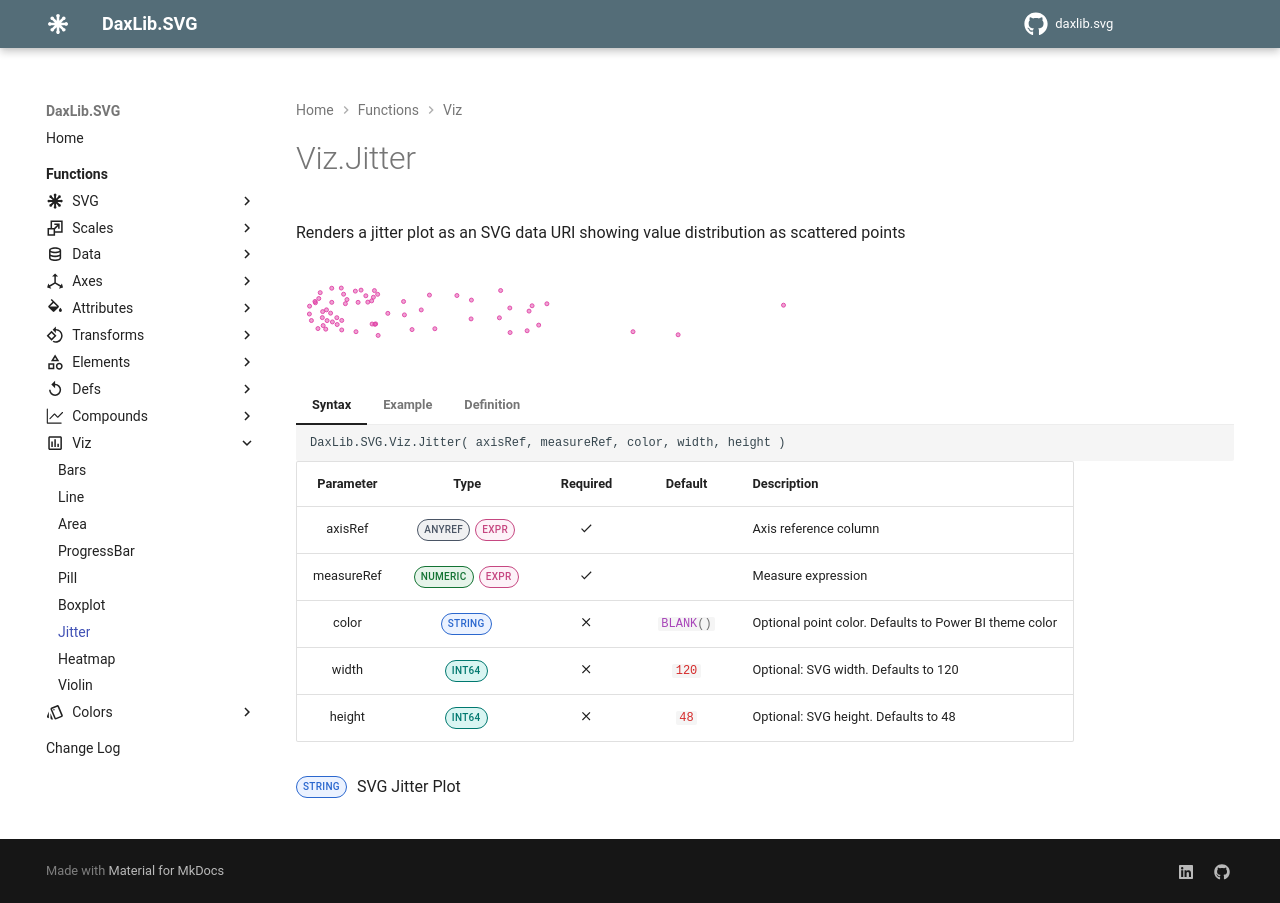

repository: EvaluationContext/daxlib.svg · page: viz/Viz.Jitter/index.html · generator: mkdocs

# Viz.Jitter

Renders a jitter plot as an SVG data URI showing value distribution as scattered points

<svg width='500' height='100' xmlns='http://www.w3.org/2000/svg'><circle cx='47.5939883947411' cy='33.1979' r='2' fill='#E044A7' fill-opacity='0.5' stroke='#E044A7' stroke-width='1' stroke-opacity='0.9'  /> <circle cx='26.6667342963805' cy='50.6174' r='2' fill='#E044A7' fill-opacity='0.5' stroke='#E044A7' stroke-width='1' stroke-opacity='0.9'  /> <circle cx='15.434537818536' cy='59.5305' r='2' fill='#E044A7' fill-opacity='0.5' stroke='#E044A7' stroke-width='1' stroke-opacity='0.9'  /> <circle cx='50.9381086674241' cy='38.5879' r='2' fill='#E044A7' fill-opacity='0.5' stroke='#E044A7' stroke-width='1' stroke-opacity='0.9'  /> <circle cx='233.04810501542' cy='50.1078' r='2' fill='#E044A7' fill-opacity='0.5' stroke='#E044A7' stroke-width='1' stroke-opacity='0.9'  /> <circle cx='21.9444895309203' cy='67.5714' r='2' fill='#E044A7' fill-opacity='0.5' stroke='#E044A7' stroke-width='1' stroke-opacity='0.9'  /> <circle cx='214.089256005519' cy='71.55755' r='2' fill='#E044A7' fill-opacity='0.5' stroke='#E044A7' stroke-width='1' stroke-opacity='0.9'  /> <circle cx='18.9930865525077' cy='40.46215' r='2' fill='#E044A7' fill-opacity='0.5' stroke='#E044A7' stroke-width='1' stroke-opacity='0.9'  /> <circle cx='236.083833793215' cy='44.7668' r='2' fill='#E044A7' fill-opacity='0.5' stroke='#E044A7' stroke-width='1' stroke-opacity='0.9'  /> <circle cx='65.0566567927285' cy='29.1113' r='2' fill='#E044A7' fill-opacity='0.5' stroke='#E044A7' stroke-width='1' stroke-opacity='0.9'  /> <circle cx='40.8045568901152' cy='56.6934' r='2' fill='#E044A7' fill-opacity='0.5' stroke='#E044A7' stroke-width='1' stroke-opacity='0.9'  /> <circle cx='19.4219434750852' cy='41.76065' r='2' fill='#E044A7' fill-opacity='0.5' stroke='#E044A7' stroke-width='1' stroke-opacity='0.9'  /> <circle cx='203.413609803603' cy='56.8208' r='2' fill='#E044A7' fill-opacity='0.5' stroke='#E044A7' stroke-width='1' stroke-opacity='0.9'  /> <circle cx='76.0816527349456' cy='63.0193' r='2' fill='#E044A7' fill-opacity='0.5' stroke='#E044A7' stroke-width='1' stroke-opacity='0.9'  /> <circle cx='71.8027207433858' cy='41.1163' r='2' fill='#E044A7' fill-opacity='0.5' stroke='#E044A7' stroke-width='1' stroke-opacity='0.9'  /> <circle cx='125.2363658497' cy='48.9318' r='2' fill='#E044A7' fill-opacity='0.5' stroke='#E044A7' stroke-width='1' stroke-opacity='0.9'  /> <circle cx='27.1485960071417' cy='64.5824' r='2' fill='#E044A7' fill-opacity='0.5' stroke='#E044A7' stroke-width='1' stroke-opacity='0.9'  /> <circle cx='133.437652166856' cy='34.0848' r='2' fill='#E044A7' fill-opacity='0.5' stroke='#E044A7' stroke-width='1' stroke-opacity='0.9'  /> <circle cx='59.3730979142996' cy='30.12315' r='2' fill='#E044A7' fill-opacity='0.5' stroke='#E044A7' stroke-width='1' stroke-opacity='0.9'  /> <circle cx='138.844140561597' cy='67.7478' r='2' fill='#E044A7' fill-opacity='0.5' stroke='#E044A7' stroke-width='1' stroke-opacity='0.9'  /> <circle cx='59.9946995211816' cy='70.71965' r='2' fill='#E044A7' fill-opacity='0.5' stroke='#E044A7' stroke-width='1' stroke-opacity='0.9'  /> <circle cx='81.6519741113456' cy='33.3253' r='2' fill='#E044A7' fill-opacity='0.5' stroke='#E044A7' stroke-width='1' stroke-opacity='0.9'  /> <circle cx='69.8415435805876' cy='34.7708' r='2' fill='#E044A7' fill-opacity='0.5' stroke='#E044A7' stroke-width='1' stroke-opacity='0.9'  /> <circle cx='382.116843856517' cy='73.7748' r='2' fill='#E044A7' fill-opacity='0.5' stroke='#E044A7' stroke-width='1' stroke-opacity='0.9'  /> <circle cx='31.085406184061' cy='59.6089' r='2' fill='#E044A7' fill-opacity='0.5' stroke='#E044A7' stroke-width='1' stroke-opacity='0.9'  /> <circle cx='49.3913325758805' cy='42.6794' r='2' fill='#E044A7' fill-opacity='0.5' stroke='#E044A7' stroke-width='1' stroke-opacity='0.9'  /> <circle cx='116.035216482714' cy='68.59305' r='2' fill='#E044A7' fill-opacity='0.5' stroke='#E044A7' stroke-width='1' stroke-opacity='0.9'  /> <circle cx='160.913406914462' cy='34.5258' r='2' fill='#E044A7' fill-opacity='0.5' stroke='#E044A7' stroke-width='1' stroke-opacity='0.9'  /> <circle cx='26.3342497159552' cy='56.6199' r='2' fill='#E044A7' fill-opacity='0.5' stroke='#E044A7' stroke-width='1' stroke-opacity='0.9'  /> <circle cx='175.089778445058' cy='57.8988' r='2' fill='#E044A7' fill-opacity='0.5' stroke='#E044A7' stroke-width='1' stroke-opacity='0.9'  /> <circle cx='78.4427751176757' cy='29.6013' r='2' fill='#E044A7' fill-opacity='0.5' stroke='#E044A7' stroke-width='1' stroke-opacity='0.9'  /> <circle cx='91.8337120597306' cy='52.3618' r='2' fill='#E044A7' fill-opacity='0.5' stroke='#E044A7' stroke-width='1' stroke-opacity='0.9'  /> <circle cx='75.6817075150138' cy='39.8668' r='2' fill='#E044A7' fill-opacity='0.5' stroke='#E044A7' stroke-width='1' stroke-opacity='0.9'  /> <circle cx='62.0835700373316' cy='41.3368' r='2' fill='#E044A7' fill-opacity='0.5' stroke='#E044A7' stroke-width='1' stroke-opacity='0.9'  /> <circle cx='231.111020938159' cy='69.7568' r='2' fill='#E044A7' fill-opacity='0.5' stroke='#E044A7' stroke-width='1' stroke-opacity='0.9'  /> <circle cx='22.7708823648758' cy='37.52215' r='2' fill='#E044A7' fill-opacity='0.5' stroke='#E044A7' stroke-width='1' stroke-opacity='0.9'  /> <circle cx='13.4010813991235' cy='53.0135' r='2' fill='#E044A7' fill-opacity='0.5' stroke='#E044A7' stroke-width='1' stroke-opacity='0.9'  /> <circle cx='35.7618740869989' cy='27.23215' r='2' fill='#E044A7' fill-opacity='0.5' stroke='#E044A7' stroke-width='1' stroke-opacity='0.9'  /> <circle cx='213.817004138938' cy='46.9963' r='2' fill='#E044A7' fill-opacity='0.5' stroke='#E044A7' stroke-width='1' stroke-opacity='0.9'  /> <circle cx='34.57890358708' cy='52.1364' r='2' fill='#E044A7' fill-opacity='0.5' stroke='#E044A7' stroke-width='1' stroke-opacity='0.9'  /> <circle cx='30.4927162798247' cy='48.8534' r='2' fill='#E044A7' fill-opacity='0.5' stroke='#E044A7' stroke-width='1' stroke-opacity='0.9'  /> <circle cx='45.7484580425256' cy='59.4374' r='2' fill='#E044A7' fill-opacity='0.5' stroke='#E044A7' stroke-width='1' stroke-opacity='0.9'  /> <circle cx='45.2665963317643' cy='27.0484' r='2' fill='#E044A7' fill-opacity='0.5' stroke='#E044A7' stroke-width='1' stroke-opacity='0.9'  /> <circle cx='77.3923165882162' cy='36.2653' r='2' fill='#E044A7' fill-opacity='0.5' stroke='#E044A7' stroke-width='1' stroke-opacity='0.9'  /> <circle cx='45.7243649569875' cy='68.9679' r='2' fill='#E044A7' fill-opacity='0.5' stroke='#E044A7' stroke-width='1' stroke-opacity='0.9'  /> <circle cx='13.5600957636747' cy='45.149' r='2' fill='#E044A7' fill-opacity='0.5' stroke='#E044A7' stroke-width='1' stroke-opacity='0.9'  /> <circle cx='41.1587252475248' cy='63.54115' r='2' fill='#E044A7' fill-opacity='0.5' stroke='#E044A7' stroke-width='1' stroke-opacity='0.9'  /> <circle cx='79.6811597143321' cy='62.8968' r='2' fill='#E044A7' fill-opacity='0.5' stroke='#E044A7' stroke-width='1' stroke-opacity='0.9'  /> <circle cx='108.429029378348' cy='53.8808' r='2' fill='#E044A7' fill-opacity='0.5' stroke='#E044A7' stroke-width='1' stroke-opacity='0.9'  /> <circle cx='82.119379970784' cy='74.4118' r='2' fill='#E044A7' fill-opacity='0.5' stroke='#E044A7' stroke-width='1' stroke-opacity='0.9'  /> <circle cx='29.7530585538062' cy='68.17165' r='2' fill='#E044A7' fill-opacity='0.5' stroke='#E044A7' stroke-width='1' stroke-opacity='0.9'  /> <circle cx='337.009769112157' cy='70.7123' r='2' fill='#E044A7' fill-opacity='0.5' stroke='#E044A7' stroke-width='1' stroke-opacity='0.9'  /> <circle cx='487.5' cy='44.1788' r='2' fill='#E044A7' fill-opacity='0.5' stroke='#E044A7' stroke-width='1' stroke-opacity='0.9'  /> <circle cx='204.627901314722' cy='29.5278' r='2' fill='#E044A7' fill-opacity='0.5' stroke='#E044A7' stroke-width='1' stroke-opacity='0.9'  /> <circle cx='36.4147967050803' cy='60.9319' r='2' fill='#E044A7' fill-opacity='0.5' stroke='#E044A7' stroke-width='1' stroke-opacity='0.9'  /> <circle cx='35.7739206297679' cy='41.3564' r='2' fill='#E044A7' fill-opacity='0.5' stroke='#E044A7' stroke-width='1' stroke-opacity='0.9'  /> <circle cx='250.901081399124' cy='42.7823' r='2' fill='#E044A7' fill-opacity='0.5' stroke='#E044A7' stroke-width='1' stroke-opacity='0.9'  /> <circle cx='242.69497646486' cy='64.1218' r='2' fill='#E044A7' fill-opacity='0.5' stroke='#E044A7' stroke-width='1' stroke-opacity='0.9'  /> <circle cx='24.2140581886057' cy='31.6299' r='2' fill='#E044A7' fill-opacity='0.5' stroke='#E044A7' stroke-width='1' stroke-opacity='0.9'  /> <circle cx='175.417444408375' cy='39.0828' r='2' fill='#E044A7' fill-opacity='0.5' stroke='#E044A7' stroke-width='1' stroke-opacity='0.9'  /> <circle cx='107.571315533193' cy='40.5038' r='2' fill='#E044A7' fill-opacity='0.5' stroke='#E044A7' stroke-width='1' stroke-opacity='0.9'  /> <circle cx='78.8379017204999' cy='63.3133' r='2' fill='#E044A7' fill-opacity='0.5' stroke='#E044A7' stroke-width='1' stroke-opacity='0.9'  /></svg>

=== "Syntax"

    ```dax
    DaxLib.SVG.Viz.Jitter( axisRef, measureRef, color, width, height )
    ```

    | Parameter | Type | Required | Default | Description |
    |:---:|:---:|:---:|:---:|---|
    | axisRef | <span class="type-label anyref">ANYREF</span> <span class="type-label expr">EXPR</span> | :material-check: |  | Axis reference column |
    | measureRef | <span class="type-label number">NUMERIC</span> <span class="type-label expr">EXPR</span> | :material-check: |  | Measure expression |
    | color | <span class="type-label string">STRING</span> | :material-close: | `#!dax BLANK()` | Optional point color. Defaults to Power BI theme color |
    | width | <span class="type-label int64">INT64</span> | :material-close: | `#!dax 120` | Optional: SVG width. Defaults to 120 |
    | height | <span class="type-label int64">INT64</span> | :material-close: | `#!dax 48` | Optional: SVG height. Defaults to 48 |

    <span class="type-label string">STRING</span> SVG Jitter Plot

=== "Example"

    ```dax
    DaxLib.SVG.Viz.Jitter(
        Products[Product],  // axisRef
        [Total Cost],       // measureRef
        ,                   // color
        200,                // width
        60                  // height
    )
    // Returns an SVG data URI with an embedded jitter plot
    // Set as a measure with DataCategory = "ImageUrl"
    ```

=== "Definition"

    ```dax
    function 'DaxLib.SVG.Viz.Jitter' =
    		(
    			axisRef: ANYREF EXPR,
    			measureRef: NUMERIC EXPR,
    			color: STRING = BLANK(),
    			width: INT64 = 120,
    			height: INT64 = 48
    		) =>
    
    			VAR _Marks =
    				DaxLib.SVG.Compound.Jitter(
    					0, 
                        0, 
                        width, 
                        height,
    					axisRef, 
                        measureRef, 
                        color
    				)
    
    			RETURN
    				IF( NOT ISBLANK( _Marks ), DaxLib.SVG.SVG( "100%", "100%", _Marks, "0 0 " & width & " " & height ) )
    ```
